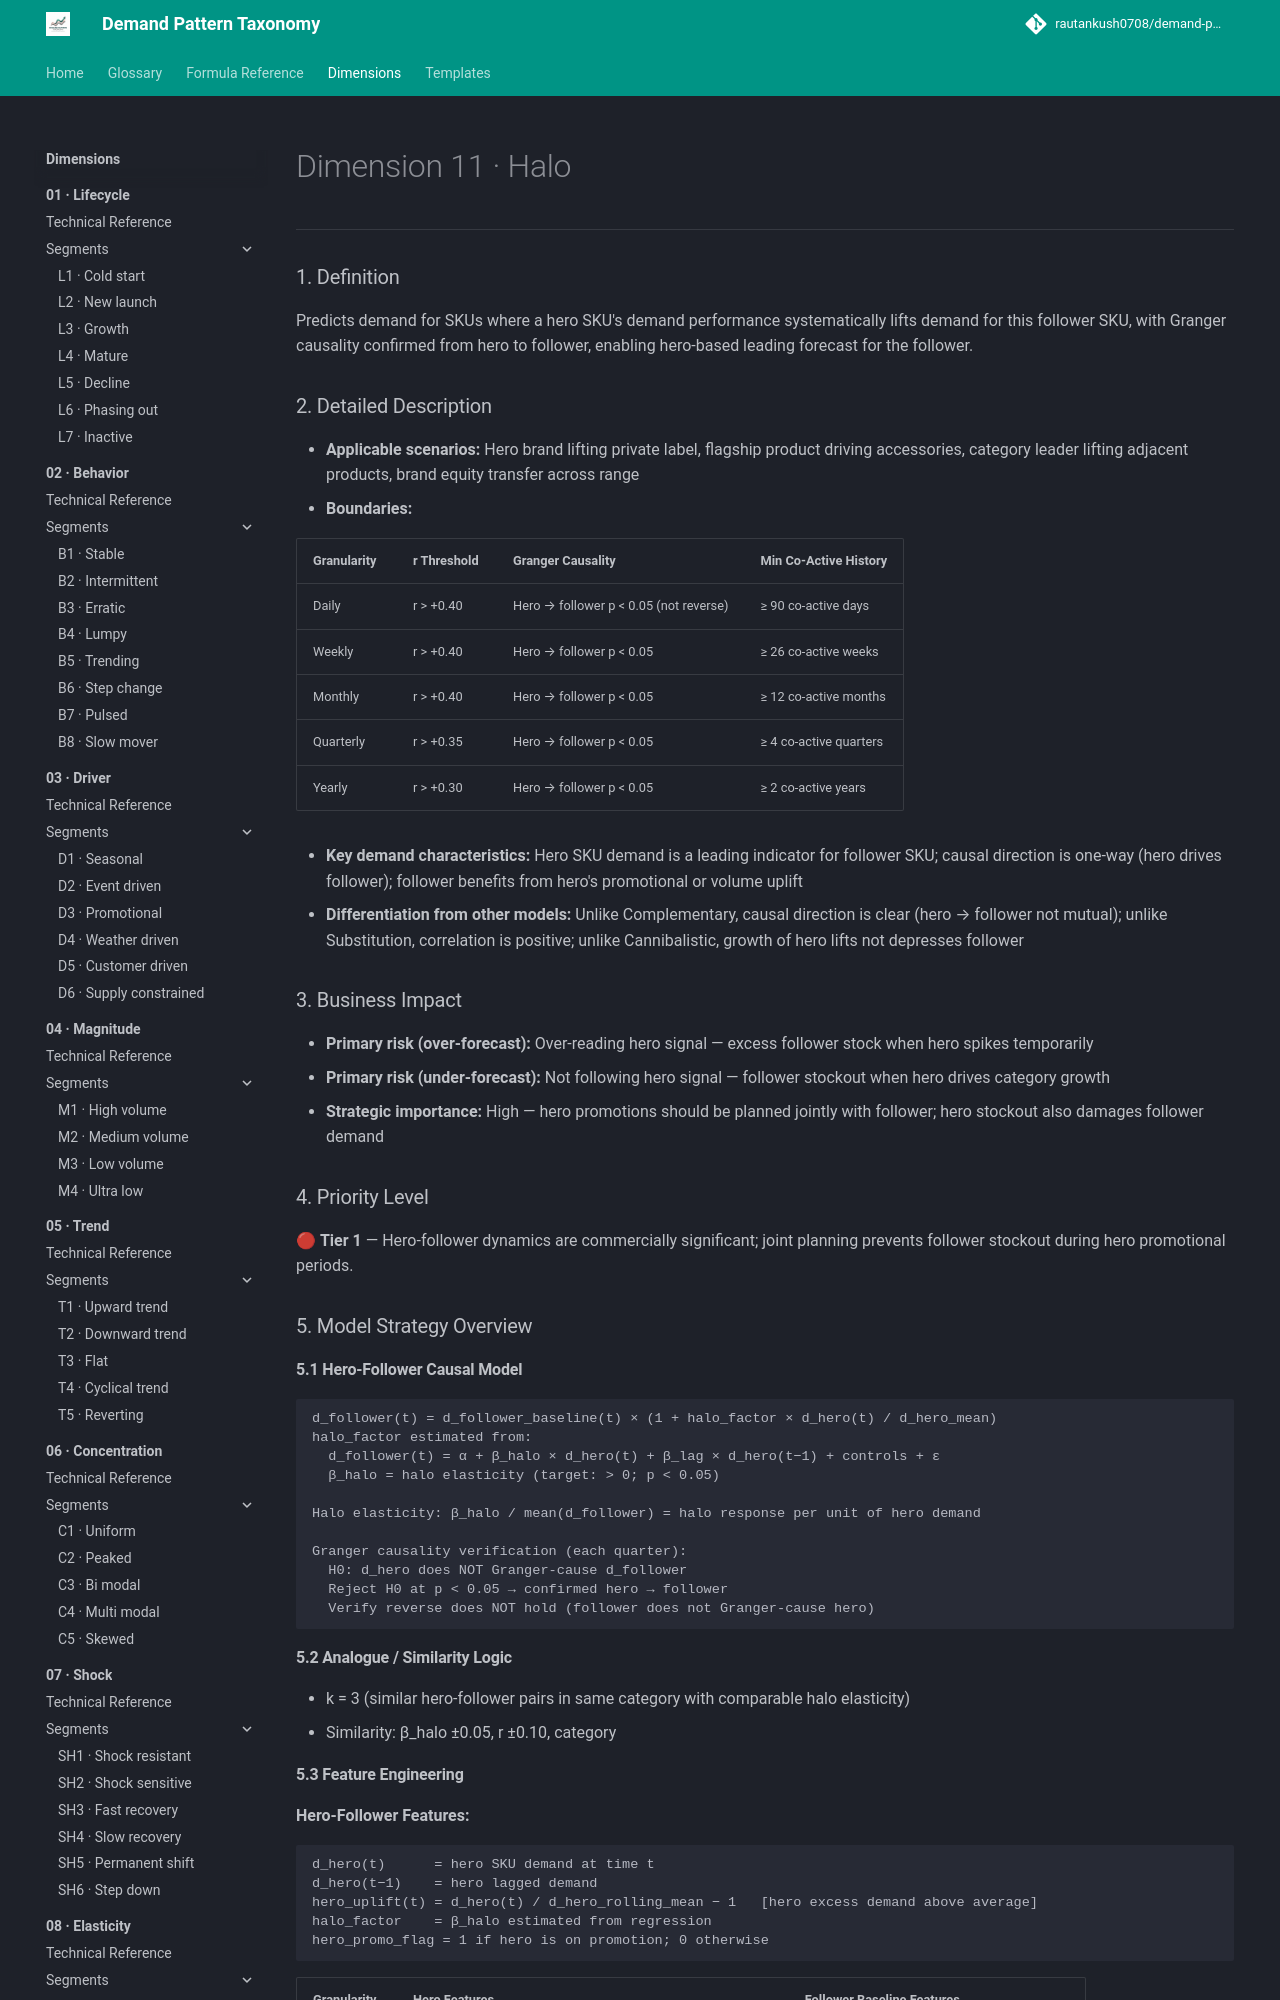

repository: rautankush0708/demand-pattern-taxonomy · page: dimensions/11-interaction/i5-halo/index.html · generator: mkdocs

# Dimension 11 · Halo

---

### 1. Definition
Predicts demand for SKUs where a hero SKU's demand performance systematically lifts demand for this follower SKU, with Granger causality confirmed from hero to follower, enabling hero-based leading forecast for the follower.

### 2. Detailed Description
- **Applicable scenarios:** Hero brand lifting private label, flagship product driving accessories, category leader lifting adjacent products, brand equity transfer across range
- **Boundaries:**

| Granularity | r Threshold | Granger Causality | Min Co-Active History |
|---|---|---|---|
| Daily | r > +0.40 | Hero → follower p < 0.05 (not reverse) | ≥ 90 co-active days |
| Weekly | r > +0.40 | Hero → follower p < 0.05 | ≥ 26 co-active weeks |
| Monthly | r > +0.40 | Hero → follower p < 0.05 | ≥ 12 co-active months |
| Quarterly | r > +0.35 | Hero → follower p < 0.05 | ≥ 4 co-active quarters |
| Yearly | r > +0.30 | Hero → follower p < 0.05 | ≥ 2 co-active years |

- **Key demand characteristics:** Hero SKU demand is a leading indicator for follower SKU; causal direction is one-way (hero drives follower); follower benefits from hero's promotional or volume uplift
- **Differentiation from other models:** Unlike Complementary, causal direction is clear (hero → follower not mutual); unlike Substitution, correlation is positive; unlike Cannibalistic, growth of hero lifts not depresses follower

### 3. Business Impact
- **Primary risk (over-forecast):** Over-reading hero signal — excess follower stock when hero spikes temporarily
- **Primary risk (under-forecast):** Not following hero signal — follower stockout when hero drives category growth
- **Strategic importance:** High — hero promotions should be planned jointly with follower; hero stockout also damages follower demand

### 4. Priority Level
🔴 **Tier 1** — Hero-follower dynamics are commercially significant; joint planning prevents follower stockout during hero promotional periods.

### 5. Model Strategy Overview

#### 5.1 Hero-Follower Causal Model
```
d_follower(t) = d_follower_baseline(t) × (1 + halo_factor × d_hero(t) / d_hero_mean)
halo_factor estimated from:
  d_follower(t) = α + β_halo × d_hero(t) + β_lag × d_hero(t−1) + controls + ε
  β_halo = halo elasticity (target: > 0; p < 0.05)

Halo elasticity: β_halo / mean(d_follower) = halo response per unit of hero demand

Granger causality verification (each quarter):
  H0: d_hero does NOT Granger-cause d_follower
  Reject H0 at p < 0.05 → confirmed hero → follower
  Verify reverse does NOT hold (follower does not Granger-cause hero)
```

#### 5.2 Analogue / Similarity Logic
- k = 3 (similar hero-follower pairs in same category with comparable halo elasticity)
- Similarity: β_halo ±0.05, r ±0.10, category
